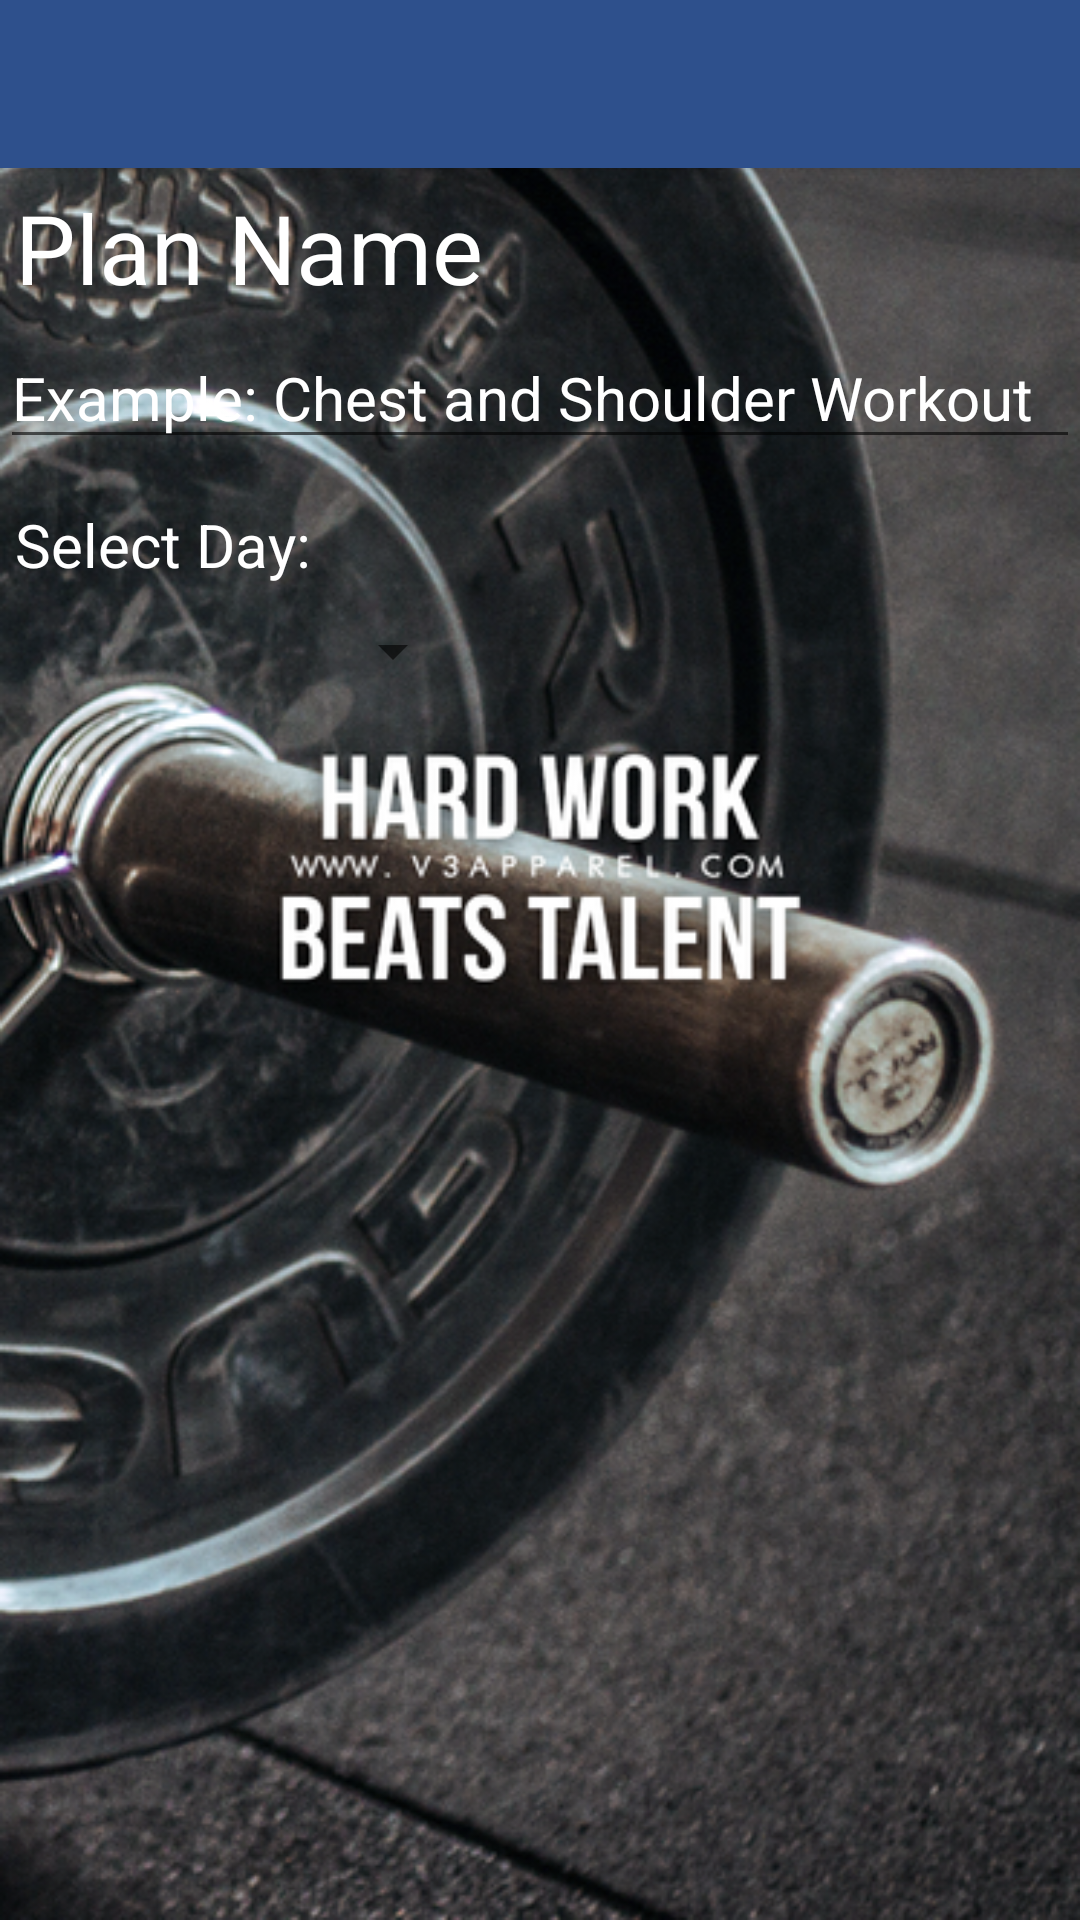

Android layout source for this screen:
<!-- AndroidManifest.xml: application theme AppTheme -->
<!-- res/layout/newplan_activity.xml -->
<?xml version="1.0" encoding="utf-8"?>
<LinearLayout xmlns:android="http://schemas.android.com/apk/res/android"
    android:orientation="vertical"
    android:layout_width="match_parent"
    android:layout_height="match_parent"
    android:background="@drawable/hardwork"
    android:scaleX="1.0"

    >

    <include
        android:id="@+id/toolbar_layout"
        layout="@layout/toolbar_layout"
        />

    <TextView
        android:layout_width="match_parent"
        android:layout_height="wrap_content"
        android:padding="5dp"
        android:text="Plan Name "
        android:textColor="#FFFFFF"
        android:textSize="32dp"

        />

    <EditText
        android:id="@+id/create_plan_name"
        android:layout_width="match_parent"
        android:layout_height="wrap_content"
        android:textSize="20dp"
        android:hint="Example: Chest and Shoulder Workout"
        android:textColorHint="#FFFFFF"
        android:textColor="#FFFFFF"/>

    <TextView
        android:layout_width="match_parent"
        android:layout_height="wrap_content"
        android:layout_marginTop="10dp"
        android:padding="5dp"
        android:text="Select Day: "

        android:textSize="20dp"
        android:textColor="#FFFFFF"
        />

    <Spinner
        android:id="@+id/days_spinner"
        android:layout_width="150dp"
        android:layout_height="wrap_content"
        android:layout_marginTop="5dp"
        android:layout_marginLeft="5dp"
        android:spinnerMode="dropdown"
        android:textColor="#FFFFFF"
        >
    </Spinner>

</LinearLayout>
<!-- res/layout/toolbar_layout.xml (included above) -->
<?xml version="1.0" encoding="utf-8"?>
<android.support.v7.widget.Toolbar
    xmlns:android="http://schemas.android.com/apk/res/android"
    xmlns:app="http://schemas.android.com/apk/res-auto"
    android:id="@+id/toolbar_test"
    android:layout_width="match_parent"
    android:layout_height="wrap_content"
    app:titleTextColor="@color/colorWhite"
    android:background="@color/colorPrimary"
    android:elevation="4dp"
    android:theme="@style/ThemeOverlay.AppCompat.Dark.ActionBar">
</android.support.v7.widget.Toolbar>
<!-- resources referenced by this layout -->
<resources>
  <color name="colorPrimary">#2e508c</color>
  <color name="colorWhite">#FFF</color>
  <!-- drawable hardwork: png bitmap (drawable, 570724 bytes) -->
  <style name="AppTheme" parent="Theme.AppCompat.Light.NoActionBar">
          
          <item name="colorPrimary">@color/colorPrimary</item>
          <item name="colorPrimaryDark">@color/colorPrimaryDark</item>
          <item name="colorAccent">#e94984</item>
          <item name="windowActionModeOverlay">true</item>
      </style>
  <color name="colorPrimaryDark">#00285e</color>
</resources>
